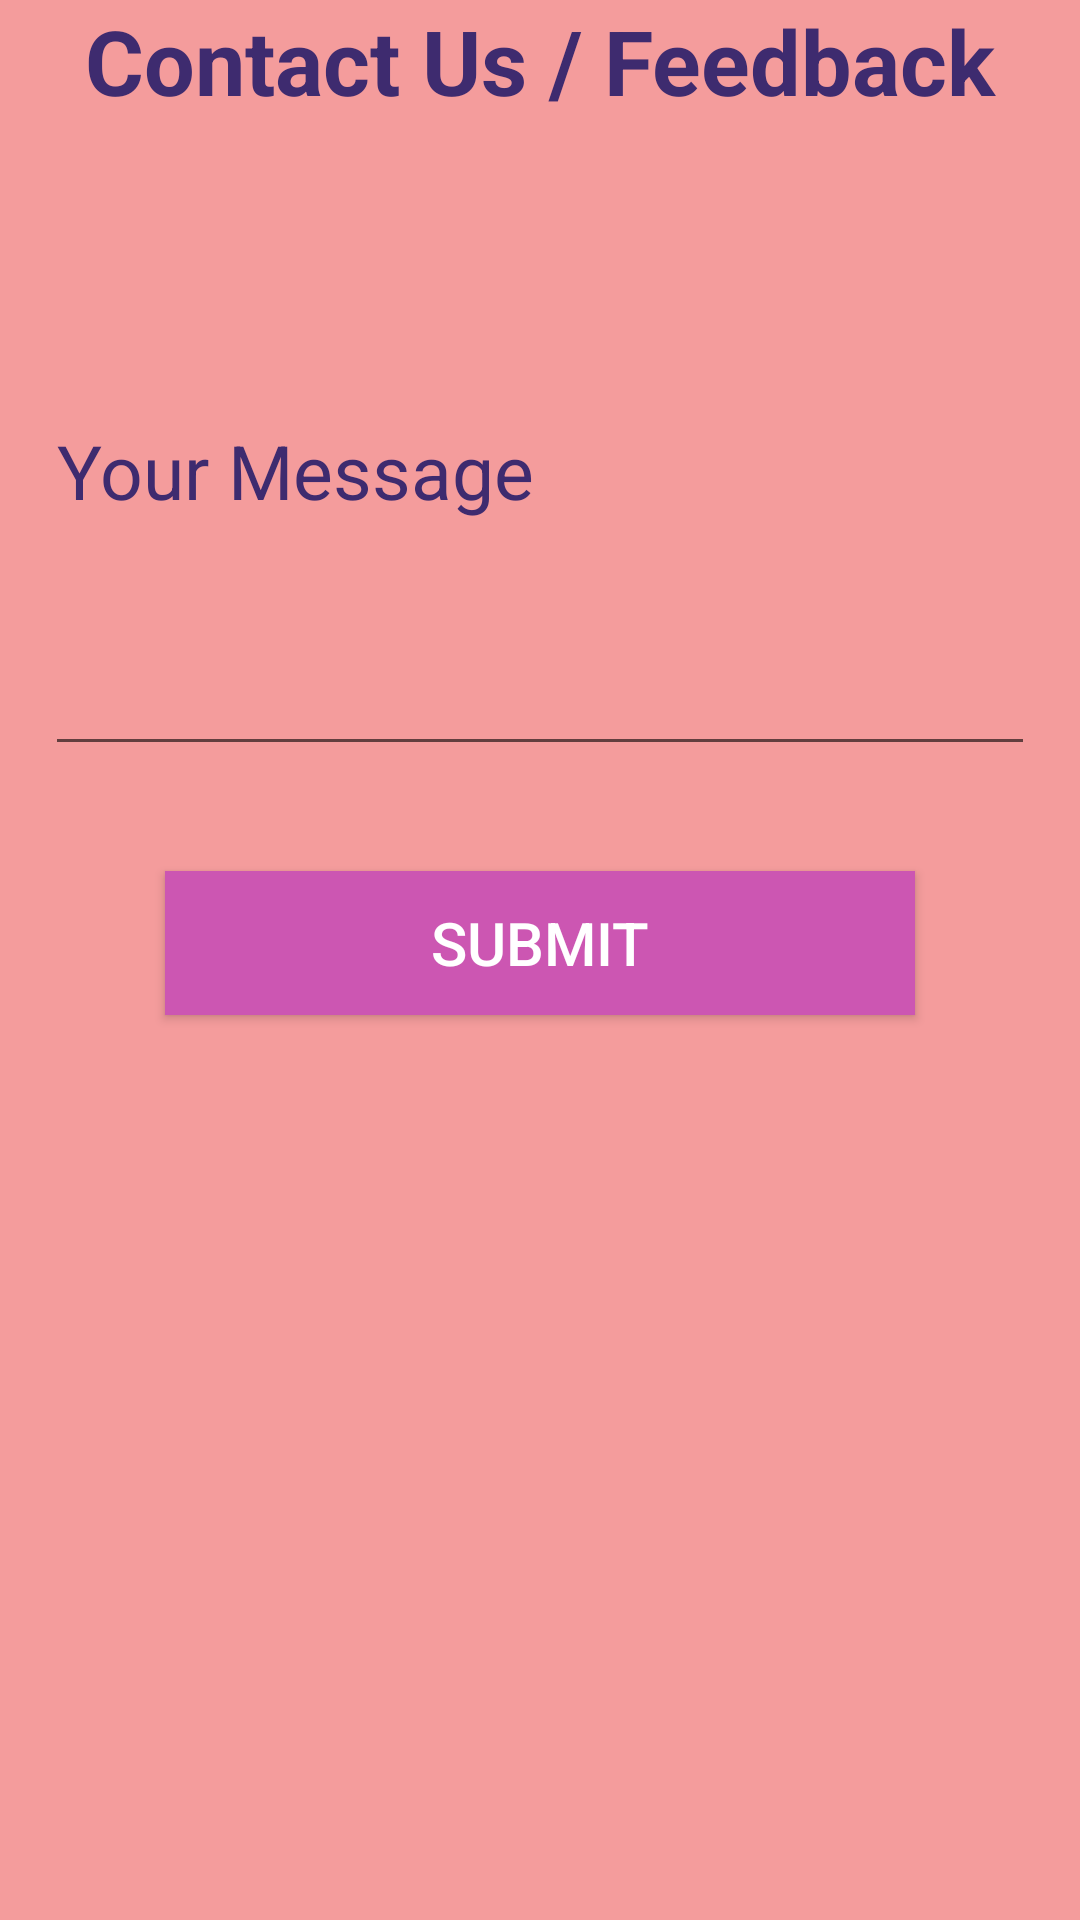

The Android layout XML behind this screen, and the referenced resources:
<!-- AndroidManifest.xml: application theme AppTheme -->
<!-- res/layout/activity_contact_us.xml -->
<?xml version="1.0" encoding="utf-8"?>
<LinearLayout xmlns:android="http://schemas.android.com/apk/res/android"
    xmlns:app="http://schemas.android.com/apk/res-auto"
    xmlns:tools="http://schemas.android.com/tools"
    android:layout_width="match_parent"
    android:layout_height="match_parent"
    android:orientation="vertical"
android:gravity="center"
    android:background="@color/colorPink"
    tools:context=".ContactUsActivity">


    <TextView
        android:text="Contact Us / Feedback"
        style="@style/TextViewDesign"/>

    
    
    
    
    
    

    
    
    
    
    
    

    <EditText
        android:id="@+id/etMessage"
        style="@style/EditTextDesign"
        android:layout_width="match_parent"
        android:layout_height="200dp"
        android:drawableStart="@drawable/ic_message"
        android:ems="10"
        android:hint="Your Message"
        android:textColor="@color/colorPurple"
        android:inputType="textMultiLine" />

    <Button
        android:id="@+id/btnCSubmit"
        android:text="Submit"
        style="@style/ButtonDesign"/>

    <TextView
        android:layout_width="match_parent"
        android:layout_height="match_parent"
        android:id="@+id/tvresult"></TextView>


</LinearLayout>
<!-- resources referenced by this layout -->
<resources>
  <color name="colorPink">#F49C9C</color>
  <color name="colorPurple"> #2A2D6C</color>
  <style name="ButtonDesign">
          <item name="android:layout_width">250dp</item>
          <item name="android:layout_height">wrap_content</item>
          <item name="android:textSize">20dp</item>
          <item name="android:layout_gravity">center</item>
          <item name="android:textAlignment">center</item>
          <item name="android:layout_margin">20dp</item>
          <item name="android:background">#CC56B2</item>
          <item name="android:textColor">#fff</item>
      </style>
  <style name="EditTextDesign">
          <item name="android:drawablePadding">10dp</item>
          <item name="android:layout_margin">15dp</item>
          <item name="android:layout_width">match_parent</item>
          <item name="android:layout_height">wrap_content</item>
          <item name="android:textSize">25dp</item>
          <item name="android:textColorHint">#3E2B6F</item>
      </style>
  <style name="TextViewDesign">
          <item name="android:textStyle">bold</item>
          <item name="android:textSize">30dp</item>
          <item name="android:layout_width">match_parent</item>
          <item name="android:layout_height">wrap_content</item>
          <item name="android:textAlignment">center</item>
          <item name="android:textColor">#3E2B6F</item>
      </style>
  <style name="AppTheme" parent="Theme.AppCompat.Light.NoActionBar">
          
          <item name="colorPrimary">@color/colorPrimary</item>
          <item name="colorPrimaryDark">@color/colorPrimaryDark</item>
          <item name="colorAccent">@color/colorAccent</item>
      </style>
  <color name="colorPrimary">#008577</color>
  <color name="colorPrimaryDark">#00574B</color>
  <color name="colorAccent">#D81B60</color>
</resources>
